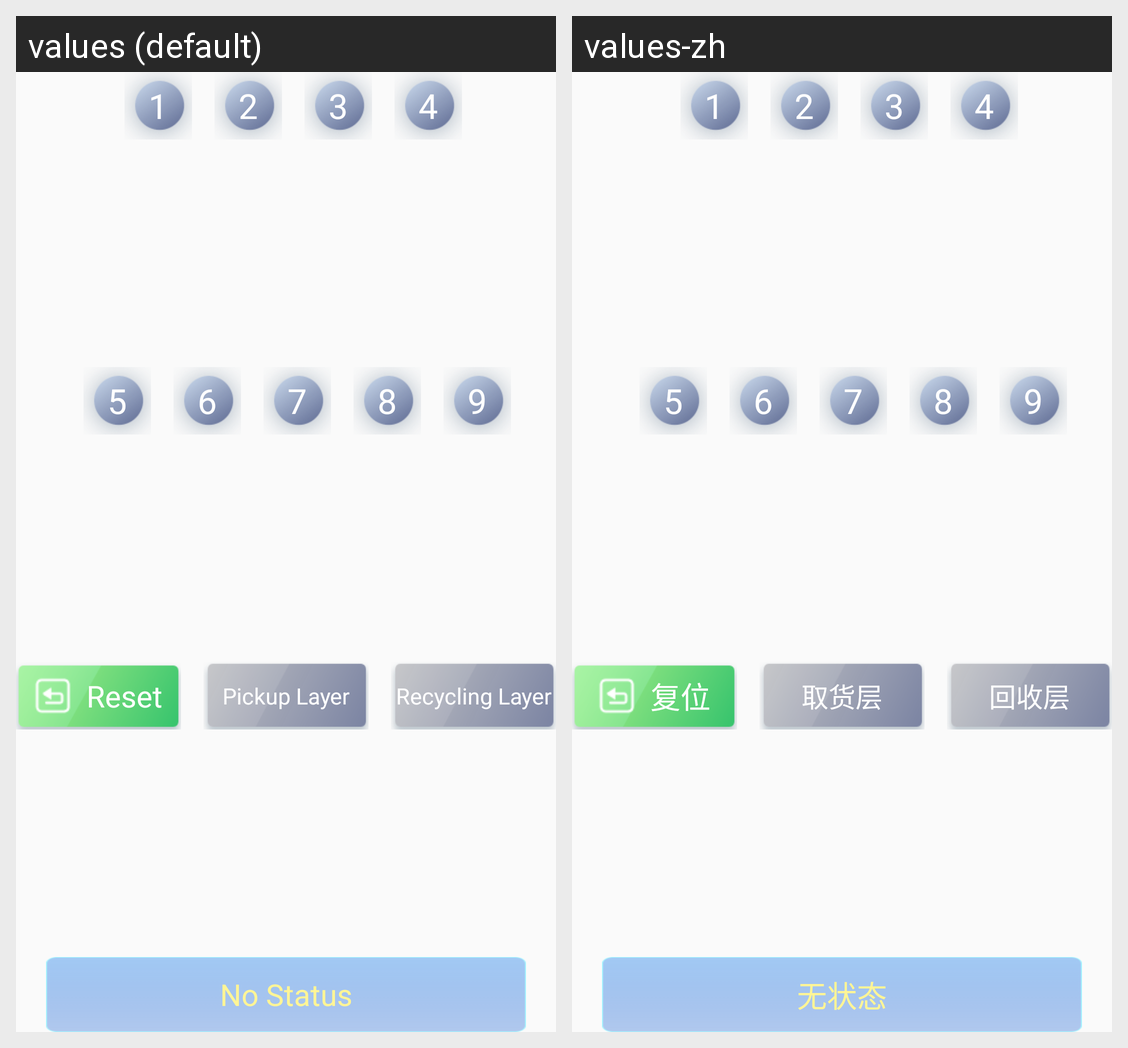

Here is an Android app screen in its default locale and in the app's own translations. Write out the translated-string differences for the strings that appear on this screen.
Android screen res/layout/fragment_machine_test_number.xml rendered under 2 locales, left to right: values (default), values-zh. Device: Nexus 5 (rendered at 1080×1920; each locale shown at half size, 540×960, under a caption strip naming it); theme AppTheme.
Strings drawn on this screen, with the default value and each locale's value (text and hints the layout hard-codes, and strings that could not be matched under every locale, appear in the picture but are not listed):

reposition
  values: Reset
  values-zh: 复位

pickup_layer
  values: Pickup Layer
  values-zh: 取货层

recycling_layer
  values: Recycling Layer
  values-zh: 回收层

no_status
  values: No Status
  values-zh: 无状态
